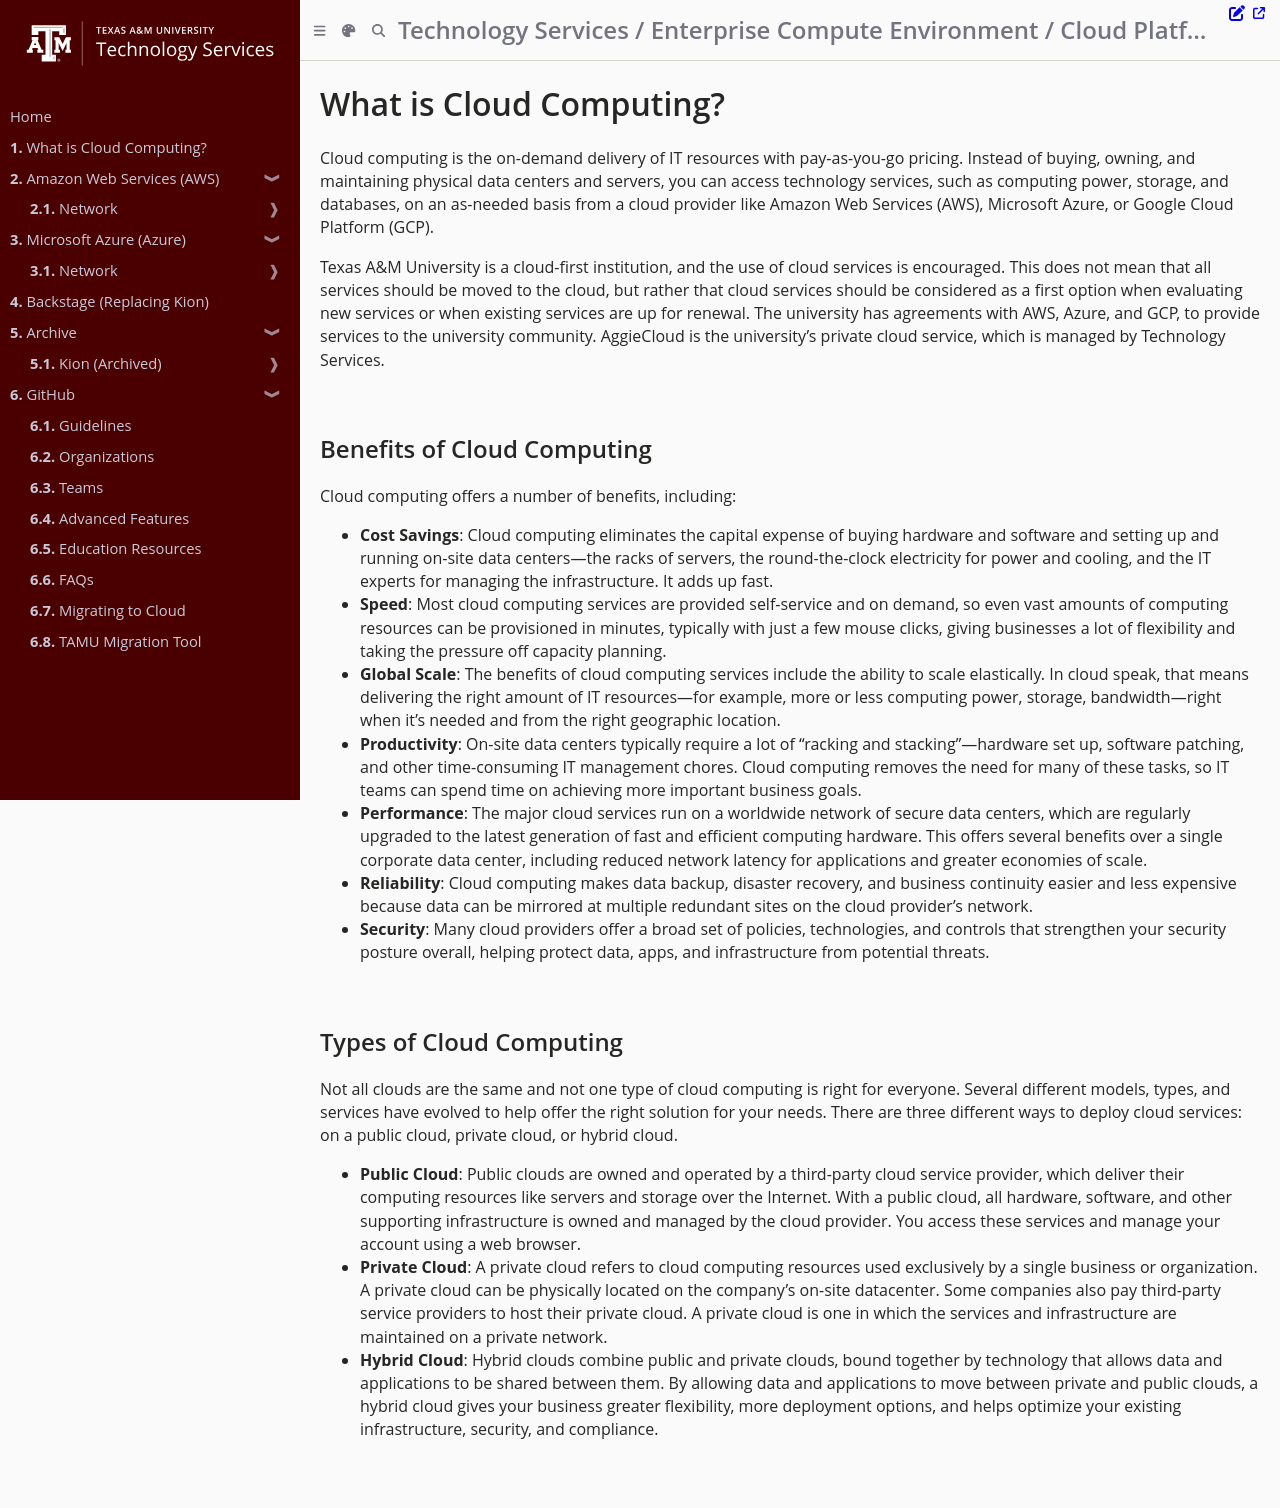

repository: tamu-edu/it-cloud-docs · page: cloud/what_is_cloud_computing.html · generator: mdbook

# What is Cloud Computing?

Cloud computing is the on-demand delivery of IT resources with pay-as-you-go pricing. Instead of buying, owning, and maintaining physical data centers and servers, you can access technology services, such as computing power, storage, and databases, on an as-needed basis from a cloud provider like Amazon Web Services (AWS), Microsoft Azure, or Google Cloud Platform (GCP).

Texas A&M University is a cloud-first institution, and the use of cloud services is encouraged. This does not mean that all services should be moved to the cloud, but rather that cloud services should be considered as a first option when evaluating new services or when existing services are up for renewal. The university has agreements with AWS, Azure, and GCP, to provide services to the university community. AggieCloud is the university's private cloud service, which is managed by Technology Services. 

## Benefits of Cloud Computing

Cloud computing offers a number of benefits, including:

- **Cost Savings**: Cloud computing eliminates the capital expense of buying hardware and software and setting up and running on-site data centers—the racks of servers, the round-the-clock electricity for power and cooling, and the IT experts for managing the infrastructure. It adds up fast.
- **Speed**: Most cloud computing services are provided self-service and on demand, so even vast amounts of computing resources can be provisioned in minutes, typically with just a few mouse clicks, giving businesses a lot of flexibility and taking the pressure off capacity planning.
- **Global Scale**: The benefits of cloud computing services include the ability to scale elastically. In cloud speak, that means delivering the right amount of IT resources—for example, more or less computing power, storage, bandwidth—right when it’s needed and from the right geographic location.
- **Productivity**: On-site data centers typically require a lot of “racking and stacking”—hardware set up, software patching, and other time-consuming IT management chores. Cloud computing removes the need for many of these tasks, so IT teams can spend time on achieving more important business goals.
- **Performance**: The major cloud services run on a worldwide network of secure data centers, which are regularly upgraded to the latest generation of fast and efficient computing hardware. This offers several benefits over a single corporate data center, including reduced network latency for applications and greater economies of scale.
- **Reliability**: Cloud computing makes data backup, disaster recovery, and business continuity easier and less expensive because data can be mirrored at multiple redundant sites on the cloud provider’s network.
- **Security**: Many cloud providers offer a broad set of policies, technologies, and controls that strengthen your security posture overall, helping protect data, apps, and infrastructure from potential threats.

## Types of Cloud Computing

Not all clouds are the same and not one type of cloud computing is right for everyone. Several different models, types, and services have evolved to help offer the right solution for your needs. There are three different ways to deploy cloud services: on a public cloud, private cloud, or hybrid cloud.

- **Public Cloud**: Public clouds are owned and operated by a third-party cloud service provider, which deliver their computing resources like servers and storage over the Internet. With a public cloud, all hardware, software, and other supporting infrastructure is owned and managed by the cloud provider. You access these services and manage your account using a web browser.
- **Private Cloud**: A private cloud refers to cloud computing resources used exclusively by a single business or organization. A private cloud can be physically located on the company’s on-site datacenter. Some companies also pay third-party service providers to host their private cloud. A private cloud is one in which the services and infrastructure are maintained on a private network.
- **Hybrid Cloud**: Hybrid clouds combine public and private clouds, bound together by technology that allows data and applications to be shared between them. By allowing data and applications to move between private and public clouds, a hybrid cloud gives your business greater flexibility, more deployment options, and helps optimize your existing infrastructure, security, and compliance.
